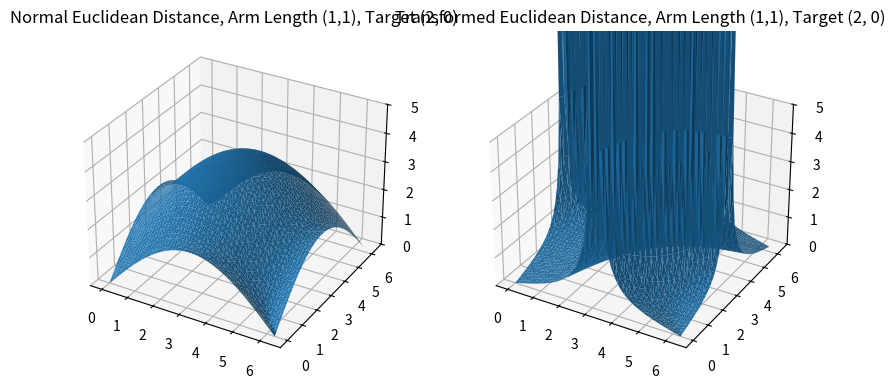

Generate this figure with matplotlib:
from matplotlib import cm
from matplotlib.animation import FuncAnimation
import numpy as np
from math import sqrt
import matplotlib.pyplot as plt


def transform(point, radius):
    """
    Transforms a POINT (regular array) with inversion
    with respect to a circle with radius RADIUS, centered
    at the origin
    """
    distance = np.linalg.norm(point)
    if distance < radius:

        if distance == 0:
            return np.array(1000, 1000)
        major = radius * radius / distance

        pt = np.array(point) * major / distance
        return pt

    leg = sqrt(abs(distance * distance - radius * radius))

    x1 = 0
    y1 = 0
    r1 = radius
    x2 = point[0]
    y2 = point[1]
    r2 = leg

    dx, dy = x2 - x1, y2 - y1
    d = sqrt(dx * dx + dy * dy)
    a = (r1 * r1 - r2 * r2 + d * d) / (2 * d)
    h = sqrt(r1 * r1 - a * a)
    xm = x1 + a * dx / d
    ym = y1 + a * dy / d
    xs1 = xm + h * dy / d
    xs2 = xm - h * dy / d
    ys1 = ym - h * dx / d
    ys2 = ym + h * dx / d

    return [(xs1 + xs2) / 2, (ys1 + ys2) / 2]


def calculate_arm_pos(final_pos, target, radius=1):
    """
    Gernerates a plot
    
    final_pos: final position of the gripper
    target: thing we are tryna grab
    radius: circle of inversion

    returns (normal distance, transformed distance)
    """
    trans_pos = transform(final_pos, radius)
    target = np.array(target)
    trans_target = np.array(transform(target, radius))
    norm_d = np.array(final_pos) - target
    trans_d = np.array(trans_pos) - trans_target

    return [np.linalg.norm(norm_d), np.linalg.norm(trans_d)]


def go_brr(arm_length=[1, 1], target=[2, 0]):
    first_rot = np.linspace(0, 2 * np.pi, 50)
    second_rot = np.linspace(0, 2 * np.pi, 50)

    rst = np.array([0, 0, 0, 0])
    for r1 in first_rot:
        for r2 in second_rot:
            end = [
                arm_length[0] * np.cos(r1) + arm_length[1] * np.cos(r2),
                arm_length[0] * np.sin(r1) + arm_length[1] * np.sin(r2)
            ]
            bruh = calculate_arm_pos(end, target)
            proto_row = [r1, r2, bruh[0], bruh[1]]
            rst = np.vstack((rst, proto_row))

    rst = rst[1:]
    return rst.T


fig = plt.figure(figsize=plt.figaspect(0.5))

#===============
#  First subplot
#===============
# set up the axes for the first plot
ax1 = fig.add_subplot(1, 2, 1, projection='3d')

#===============
# Second subplot
#===============
# set up the axes for the second plot
ax2 = fig.add_subplot(1, 2, 2, projection='3d')

ax1.set_zlim(0, 5)
ax2.set_zlim(0, 5)
if __name__ == "__main__":
    mtx = go_brr(arm_length=[1, 1], target=[2, 0])
    ax1.plot_trisurf(mtx[0], mtx[1], mtx[2])
    ax1.set_title("Normal Euclidean Distance, Arm Length (1,1), Target (2, 0)")

    ax2.plot_trisurf(mtx[0], mtx[1], mtx[3])
    ax2.set_title(
        "Transformed Euclidean Distance, Arm Length (1,1), Target (2, 0)")

    print(mtx[0][539], mtx[1][539])
    plt.show()
